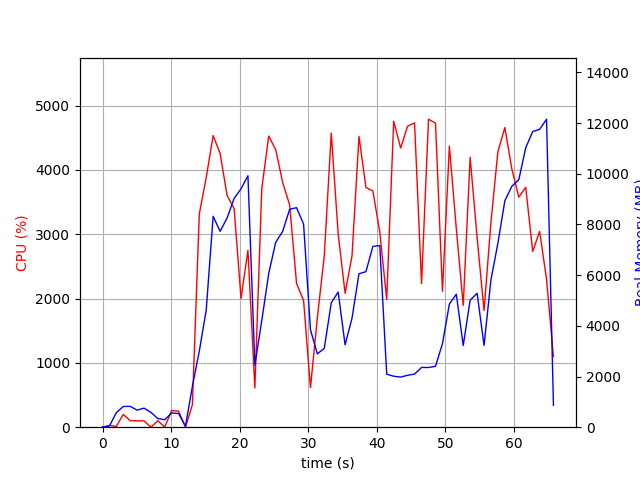

The data file committed next to this chart (first rows):
elapsed_time, nproc, cpu, mem_real, mem_virtual
4.76837158203125e-05, 1, 0.0, 8.68, 2071
1.006, 2, 27.8, 45.25, 153.6
2.014, 4, 11.9, 576.5, 2181
3.022, 4, 199.4, 817, 2469
4.03, 4, 102.3, 822.5, 2471
5.037, 3, 99.2, 674.2, 2015
6.045, 3, 99.2, 752.7, 2133
7.053, 5, 1.0, 584.8, 2398
8.063, 3, 100.3, 341.7, 1577
9.07, 3, 2.0, 295.2, 1525
10.08, 4, 258.8, 563.7, 2177
11.09, 4, 250.1, 540.7, 2080
12.09, 2, 1.0, 41.21, 3243
13.1, 1, 348.6, 1608, 9293
14.11, 1, 3316, 3002, 11085
15.12, 1, 3881, 4623, 11173
16.13, 1, 4534, 8322, 16662
17.15, 1, 4254, 7729, 16662
18.16, 1, 3601, 8255, 16662
19.19, 1, 3399, 9028, 16782
20.2, 1, 2002, 9408, 16782
21.2, 1, 2750, 9922, 16782
22.21, 1, 610.6, 2450, 16862
23.22, 1, 3712, 4213, 16862
24.23, 1, 4525, 6064, 17131
25.25, 1, 4316, 7295, 17847
26.27, 1, 3803, 7729, 17847
27.29, 1, 3455, 8600, 17847
28.29, 1, 2235, 8662, 17847
29.31, 1, 1971, 8018, 17847
30.32, 1, 614.2, 3849, 25527
31.33, 1, 1705, 2894, 22039
32.34, 1, 2665, 3112, 24087
33.35, 1, 4572, 4908, 24962
34.36, 1, 3005, 5333, 25074
35.37, 1, 2082, 3251, 27122
36.38, 1, 2661, 4299, 25074
37.39, 1, 4521, 6056, 25410
38.41, 1, 3727, 6138, 25410
39.42, 1, 3673, 7134, 25426
40.43, 1, 3033, 7171, 25426
41.44, 1, 1986, 2093, 23378
42.46, 1, 4756, 2011, 23378
43.47, 1, 4340, 1978, 23378
44.48, 1, 4679, 2049, 23378
45.5, 1, 4731, 2095, 23378
46.52, 1, 2232, 2358, 28498
47.53, 1, 4788, 2355, 28498
48.55, 1, 4727, 2402, 28498
49.57, 1, 2112, 3298, 29522
50.58, 1, 4369, 4857, 29558
51.59, 1, 3089, 5248, 29558
52.6, 1, 1893, 3222, 29558
53.6, 1, 4196, 5014, 29578
54.62, 1, 2945, 5283, 29578
55.63, 1, 1815, 3227, 29578
56.64, 1, 3189, 5817, 29578
57.65, 1, 4281, 7251, 34698
58.67, 1, 4658, 8933, 34726
59.68, 1, 4019, 9504, 34726
... 6 more rows
